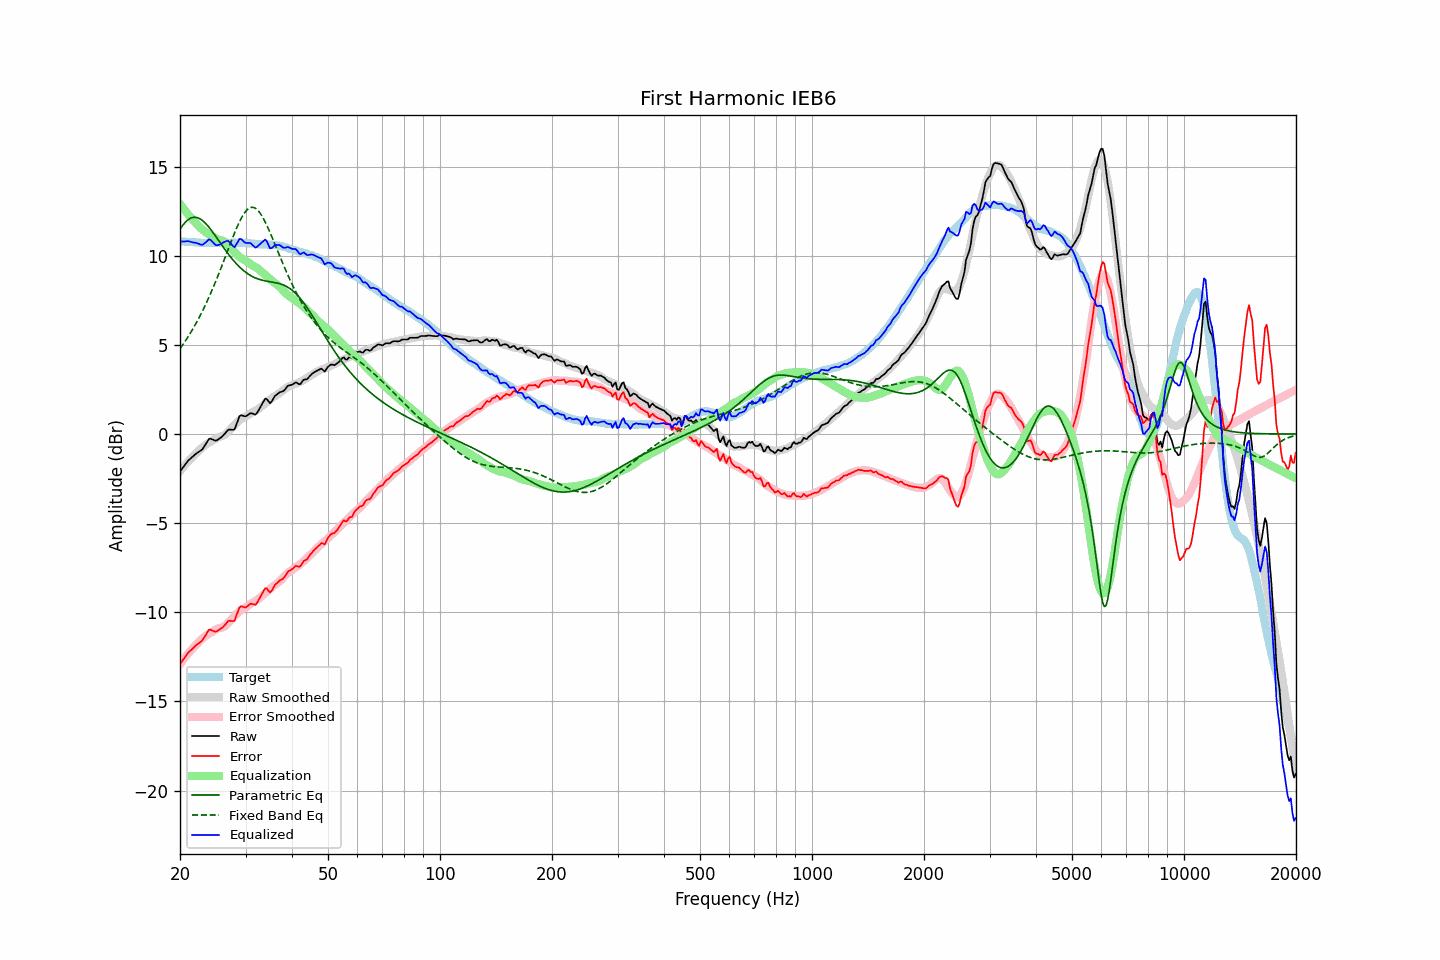

Data behind this chart, as committed beside it:
frequency, raw, error, smoothed, error_smoothed, equalization, parametric_eq, fixed_band_eq, equalized_raw, equalized_smoothed, target
20.00, -2.10, -12.92, -2.08, -12.90, 12.90, 11.48, 4.79, 10.80, 10.82, 10.82
20.20, -1.98, -12.79, -1.97, -12.78, 12.78, 11.61, 4.91, 10.80, 10.81, 10.81
20.40, -1.86, -12.65, -1.86, -12.66, 12.66, 11.74, 5.04, 10.80, 10.80, 10.80
20.61, -1.74, -12.54, -1.75, -12.55, 12.55, 11.85, 5.18, 10.80, 10.79, 10.80
20.81, -1.62, -12.39, -1.65, -12.43, 12.43, 11.94, 5.31, 10.81, 10.78, 10.78
21.02, -1.50, -12.28, -1.55, -12.32, 12.32, 12.02, 5.45, 10.82, 10.77, 10.78
21.23, -1.42, -12.19, -1.45, -12.22, 12.22, 12.08, 5.60, 10.80, 10.77, 10.77
21.44, -1.34, -12.11, -1.35, -12.11, 12.11, 12.12, 5.74, 10.77, 10.76, 10.77
21.66, -1.26, -12.03, -1.26, -12.01, 12.01, 12.15, 5.90, 10.75, 10.75, 10.77
21.87, -1.18, -11.93, -1.17, -11.92, 11.92, 12.16, 6.05, 10.74, 10.75, 10.75
22.09, -1.10, -11.85, -1.08, -11.82, 11.82, 12.15, 6.22, 10.72, 10.74, 10.75
22.31, -1.04, -11.78, -0.99, -11.73, 11.73, 12.13, 6.38, 10.69, 10.74, 10.74
22.54, -0.98, -11.72, -0.90, -11.63, 11.63, 12.09, 6.55, 10.65, 10.73, 10.74
22.76, -0.92, -11.65, -0.82, -11.55, 11.55, 12.04, 6.73, 10.62, 10.73, 10.72
22.99, -0.85, -11.57, -0.74, -11.46, 11.46, 11.97, 6.91, 10.61, 10.72, 10.72
23.22, -0.71, -11.42, -0.67, -11.39, 11.39, 11.90, 7.09, 10.68, 10.72, 10.71
23.45, -0.57, -11.28, -0.60, -11.32, 11.32, 11.81, 7.28, 10.75, 10.72, 10.71
23.69, -0.42, -11.13, -0.54, -11.26, 11.26, 11.71, 7.47, 10.83, 10.71, 10.71
23.92, -0.28, -10.99, -0.49, -11.20, 11.20, 11.60, 7.67, 10.92, 10.71, 10.71
24.16, -0.26, -10.98, -0.44, -11.15, 11.15, 11.49, 7.87, 10.89, 10.71, 10.72
24.40, -0.30, -11.03, -0.38, -11.09, 11.09, 11.37, 8.08, 10.79, 10.71, 10.73
24.65, -0.33, -11.06, -0.32, -11.04, 11.04, 11.24, 8.30, 10.71, 10.72, 10.73
24.89, -0.37, -11.10, -0.27, -10.98, 10.98, 11.12, 8.51, 10.61, 10.72, 10.72
25.14, -0.35, -11.07, -0.21, -10.93, 10.93, 10.99, 8.73, 10.58, 10.72, 10.72
25.39, -0.29, -11.00, -0.18, -10.90, 10.90, 10.86, 8.96, 10.61, 10.72, 10.72
25.65, -0.23, -10.95, -0.15, -10.87, 10.87, 10.73, 9.19, 10.64, 10.73, 10.72
25.91, -0.16, -10.89, -0.13, -10.85, 10.85, 10.60, 9.42, 10.69, 10.73, 10.72
26.16, -0.07, -10.80, -0.09, -10.82, 10.82, 10.47, 9.66, 10.75, 10.73, 10.74
26.43, 0.03, -10.71, -0.04, -10.77, 10.77, 10.35, 9.89, 10.79, 10.73, 10.74
26.69, 0.14, -10.60, 0.04, -10.69, 10.69, 10.22, 10.13, 10.83, 10.73, 10.74
26.96, 0.24, -10.49, 0.13, -10.60, 10.60, 10.10, 10.37, 10.83, 10.73, 10.73
27.23, 0.25, -10.48, 0.23, -10.50, 10.50, 9.98, 10.60, 10.75, 10.73, 10.73
27.50, 0.24, -10.49, 0.33, -10.40, 10.40, 9.87, 10.84, 10.64, 10.73, 10.73
27.77, 0.24, -10.50, 0.43, -10.30, 10.30, 9.76, 11.07, 10.54, 10.73, 10.74
28.05, 0.27, -10.46, 0.52, -10.21, 10.21, 9.66, 11.29, 10.48, 10.73, 10.73
28.33, 0.52, -10.19, 0.61, -10.12, 10.12, 9.56, 11.51, 10.64, 10.73, 10.72
28.62, 0.76, -9.96, 0.70, -10.02, 10.02, 9.46, 11.71, 10.78, 10.73, 10.72
28.90, 1.00, -9.73, 0.78, -9.94, 9.94, 9.37, 11.91, 10.94, 10.72, 10.73
29.19, 1.06, -9.67, 0.84, -9.88, 9.88, 9.29, 12.09, 10.94, 10.72, 10.73
29.48, 1.03, -9.69, 0.90, -9.82, 9.82, 9.21, 12.25, 10.85, 10.72, 10.72
29.78, 1.00, -9.72, 0.95, -9.77, 9.77, 9.13, 12.39, 10.77, 10.71, 10.72
30.08, 1.00, -9.73, 0.99, -9.72, 9.72, 9.06, 12.51, 10.71, 10.71, 10.72
30.38, 1.06, -9.66, 1.04, -9.66, 9.66, 9.00, 12.60, 10.72, 10.70, 10.72
30.68, 1.12, -9.58, 1.10, -9.60, 9.60, 8.94, 12.67, 10.72, 10.70, 10.70
30.99, 1.18, -9.52, 1.16, -9.53, 9.53, 8.89, 12.71, 10.71, 10.69, 10.70
31.30, 1.15, -9.54, 1.22, -9.46, 9.46, 8.84, 12.72, 10.61, 10.69, 10.69
31.61, 1.12, -9.56, 1.27, -9.41, 9.41, 8.79, 12.70, 10.53, 10.68, 10.68
31.93, 1.09, -9.58, 1.31, -9.36, 9.36, 8.75, 12.66, 10.45, 10.67, 10.67
32.24, 1.20, -9.46, 1.36, -9.31, 9.31, 8.72, 12.58, 10.51, 10.66, 10.66
32.57, 1.35, -9.30, 1.42, -9.24, 9.24, 8.68, 12.49, 10.59, 10.66, 10.65
32.89, 1.51, -9.13, 1.49, -9.16, 9.16, 8.65, 12.37, 10.67, 10.65, 10.65
33.22, 1.67, -8.98, 1.56, -9.08, 9.08, 8.63, 12.23, 10.75, 10.65, 10.64
33.55, 1.83, -8.80, 1.64, -9.00, 9.00, 8.61, 12.07, 10.84, 10.64, 10.64
33.89, 1.99, -8.66, 1.71, -8.93, 8.93, 8.59, 11.90, 10.91, 10.64, 10.65
34.23, 1.96, -8.67, 1.79, -8.85, 8.85, 8.57, 11.71, 10.81, 10.63, 10.63
34.57, 1.84, -8.79, 1.86, -8.77, 8.77, 8.56, 11.51, 10.61, 10.63, 10.63
34.92, 1.73, -8.88, 1.93, -8.69, 8.69, 8.54, 11.30, 10.42, 10.62, 10.62
35.27, 1.82, -8.81, 2.00, -8.61, 8.61, 8.53, 11.09, 10.43, 10.61, 10.62
35.62, 1.97, -8.64, 2.07, -8.54, 8.54, 8.51, 10.87, 10.50, 10.61, 10.61
35.97, 2.13, -8.47, 2.13, -8.47, 8.47, 8.49, 10.65, 10.60, 10.60, 10.60
... 635 more rows
